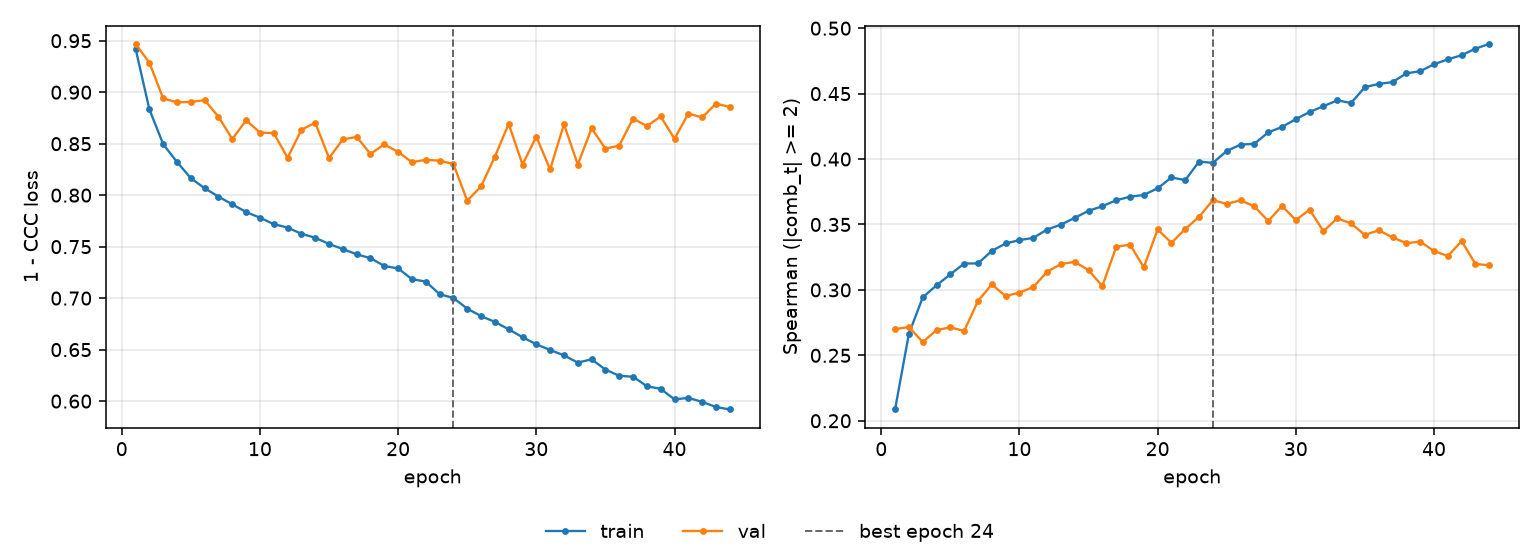

Source data for this figure (header and first rows):
epoch, tr_loss, vl_loss, tr_sp, vl_sp, is_best
1, 0.9423, 0.9469, 0.2087, 0.27, False
2, 0.8833, 0.9286, 0.2665, 0.2717, False
3, 0.8495, 0.8939, 0.2943, 0.2602, False
4, 0.8322, 0.8903, 0.3036, 0.2693, False
5, 0.8165, 0.8905, 0.3119, 0.2714, False
6, 0.8067, 0.8923, 0.3201, 0.2687, False
7, 0.7986, 0.8761, 0.3203, 0.2916, False
8, 0.7911, 0.8545, 0.3298, 0.3042, False
9, 0.7836, 0.8727, 0.3355, 0.2953, False
10, 0.7781, 0.8608, 0.3381, 0.298, False
11, 0.7719, 0.8603, 0.3397, 0.3022, False
12, 0.7686, 0.8363, 0.3462, 0.3138, False
13, 0.7625, 0.8635, 0.3499, 0.3198, False
14, 0.7586, 0.8703, 0.3551, 0.3214, False
15, 0.7526, 0.8362, 0.3605, 0.3151, False
16, 0.7476, 0.8541, 0.364, 0.3029, False
17, 0.7426, 0.8566, 0.3685, 0.3329, False
18, 0.7388, 0.8401, 0.3712, 0.3347, False
19, 0.7312, 0.8493, 0.3726, 0.3172, False
20, 0.7288, 0.8419, 0.3777, 0.3462, False
21, 0.7184, 0.8321, 0.3859, 0.336, False
22, 0.7161, 0.8344, 0.3839, 0.3465, False
23, 0.7039, 0.8335, 0.3981, 0.3559, False
24, 0.7001, 0.8303, 0.397, 0.3686, True
25, 0.6898, 0.7946, 0.4062, 0.3657, False
26, 0.6825, 0.8084, 0.411, 0.3685, False
27, 0.6769, 0.8374, 0.4117, 0.3638, False
28, 0.6697, 0.8692, 0.4204, 0.3526, False
29, 0.662, 0.8298, 0.4245, 0.3641, False
30, 0.6552, 0.8567, 0.4305, 0.3534, False
31, 0.6496, 0.825, 0.436, 0.3613, False
32, 0.6444, 0.8689, 0.4404, 0.3449, False
33, 0.6374, 0.8298, 0.4449, 0.3548, False
34, 0.6406, 0.8649, 0.4428, 0.3508, False
35, 0.6306, 0.8452, 0.455, 0.342, False
36, 0.6246, 0.8482, 0.4574, 0.3456, False
37, 0.6237, 0.8744, 0.4588, 0.3402, False
38, 0.6145, 0.8671, 0.4655, 0.3357, False
39, 0.6119, 0.8764, 0.4671, 0.3369, False
40, 0.6017, 0.8547, 0.4724, 0.3297, False
41, 0.6031, 0.8793, 0.4762, 0.3259, False
42, 0.5993, 0.8754, 0.4794, 0.3373, False
43, 0.5943, 0.8889, 0.4844, 0.3198, False
44, 0.5919, 0.8856, 0.488, 0.3188, False
